The GitHub repository kk-2m/AnimalClassification-IFOR contains a labelled image folder "infrared_dataset" with 28 categories: acryllium vulturinum, aepyceros melampus, bos taurus, capra aegagrus, cephalophus nigrifrons, crax rubra, paca, dasyprocta punctata, equus quagga, giraffa camelopardalis, leopardus pardalis, african elephant, madoqua guentheri, mazama americana, mazama temama, meleagris ocellata, mitu tuberosum, nasua narica, panthera onca, papio anubis, pecari tajacu, phacochoerus africanus, psophia leucoptera, puma, syncerus caffer, south american tapir, tayassu pecari, urocyon cinereoargenteus. Examples follow, each with its label.

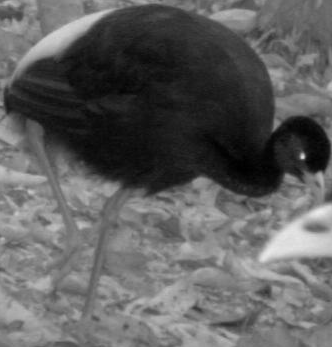
Label: psophia leucoptera

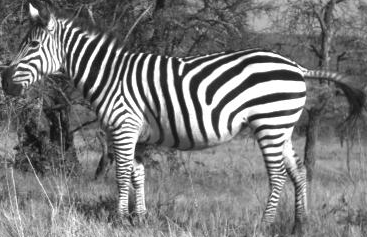
Label: equus quagga

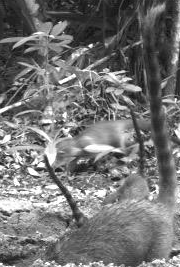
Label: nasua narica

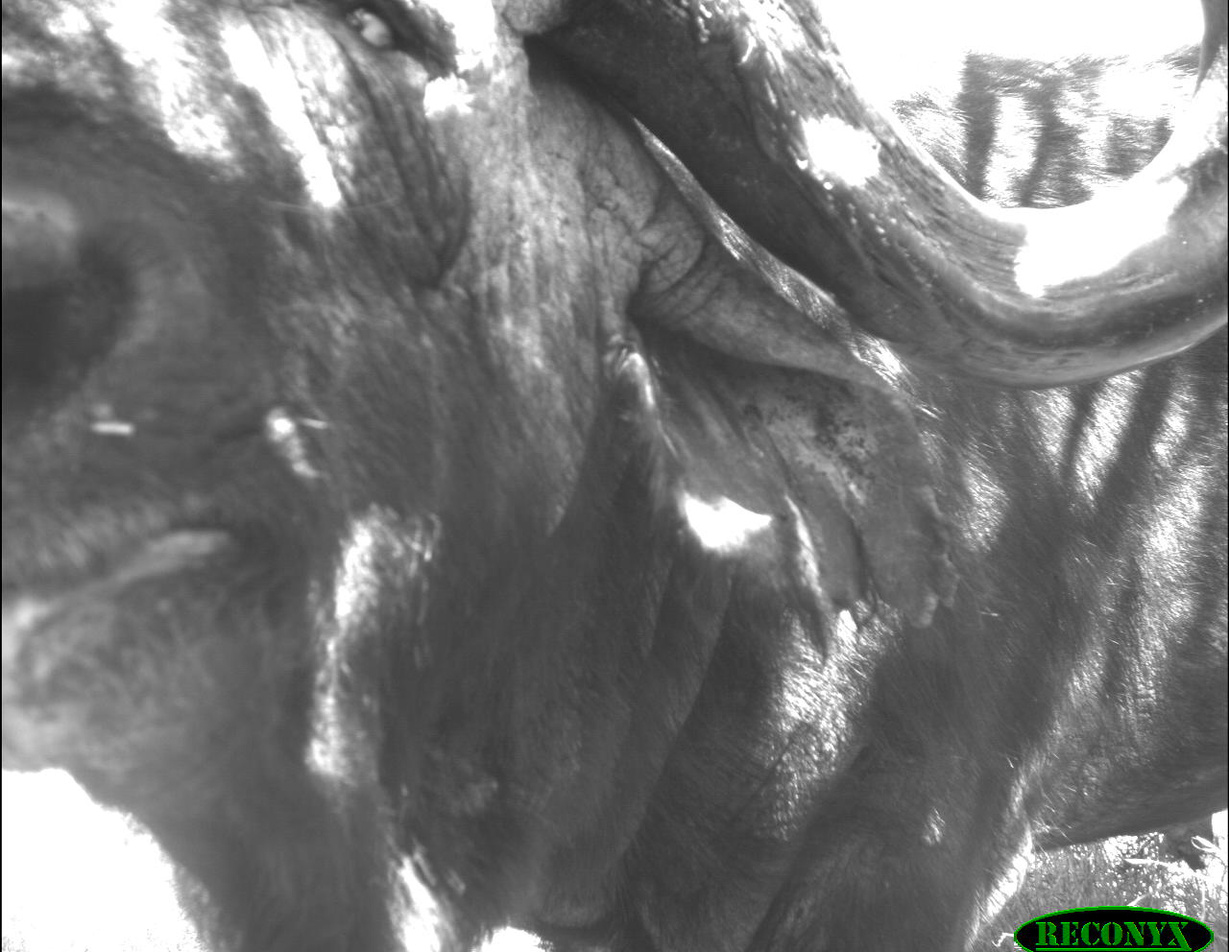
Label: syncerus caffer

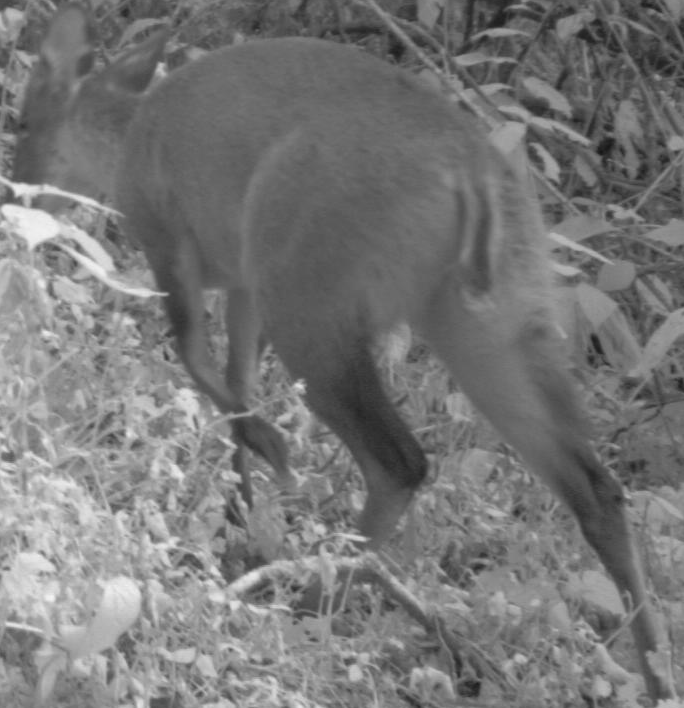
Label: cephalophus nigrifrons

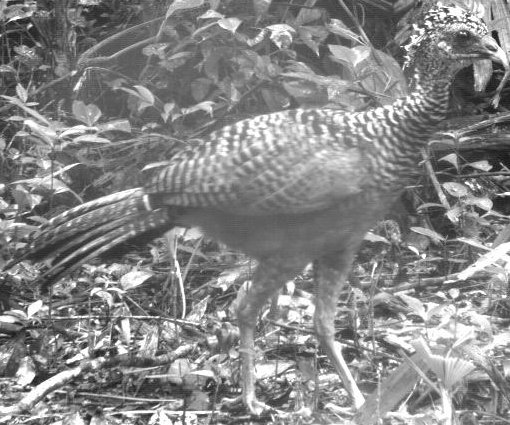
Label: crax rubra
